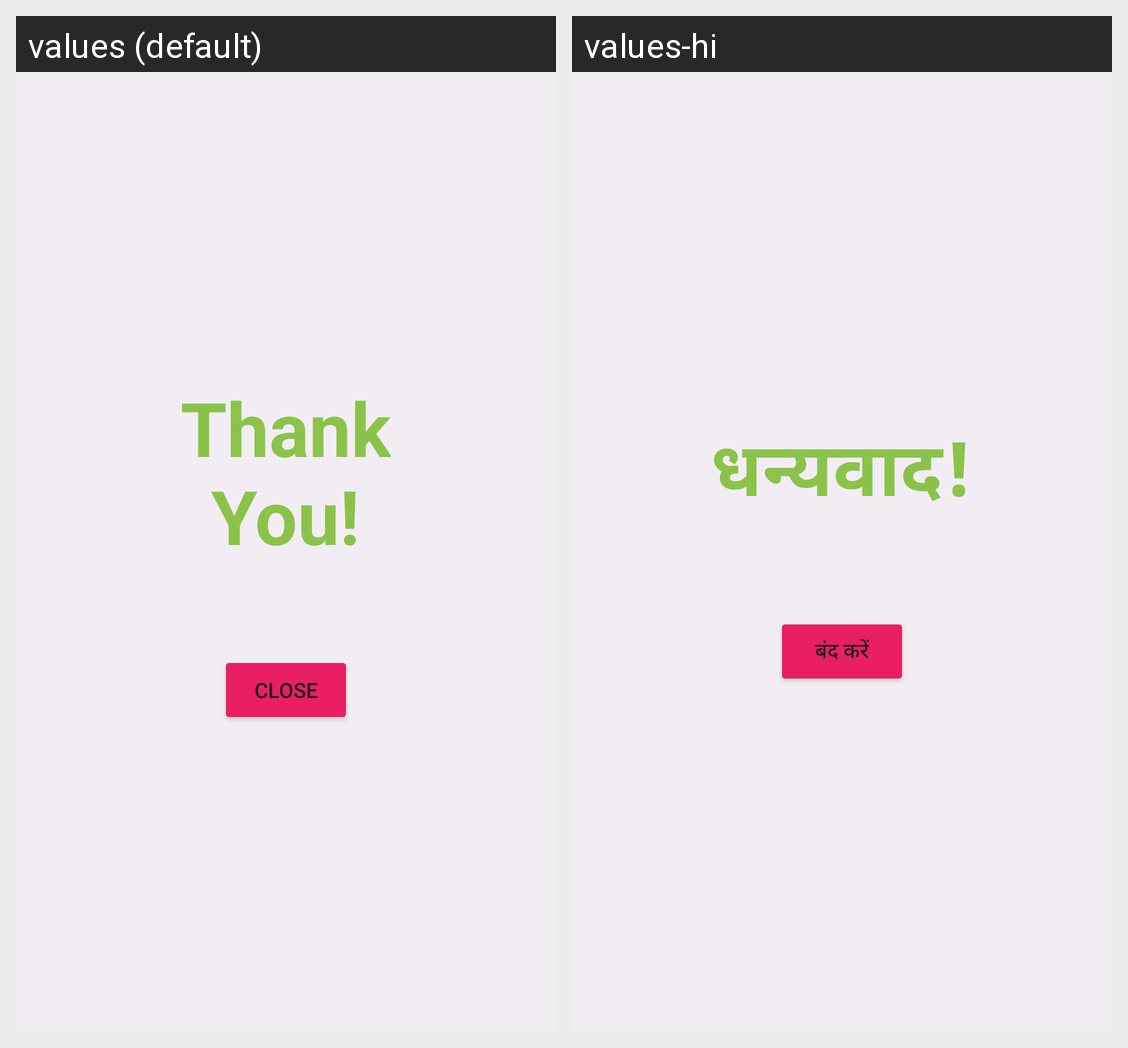

Here is an Android app screen in its default locale and in the app's own translations. Write out the translated-string differences for the strings that appear on this screen.
Android screen res/layout/thank_you_layout.xml rendered under 2 locales, left to right: values (default), values-hi. Device: Nexus 5 (rendered at 1080×1920; each locale shown at half size, 540×960, under a caption strip naming it); theme Theme.CookMaster.
Strings drawn on this screen, with the default value and each locale's value (text and hints the layout hard-codes, and strings that could not be matched under every locale, appear in the picture but are not listed):

thank_you
  values: Thank
      You!
  values-hi: धन्यवाद!

close
  values: Close
  values-hi: बंद करें
